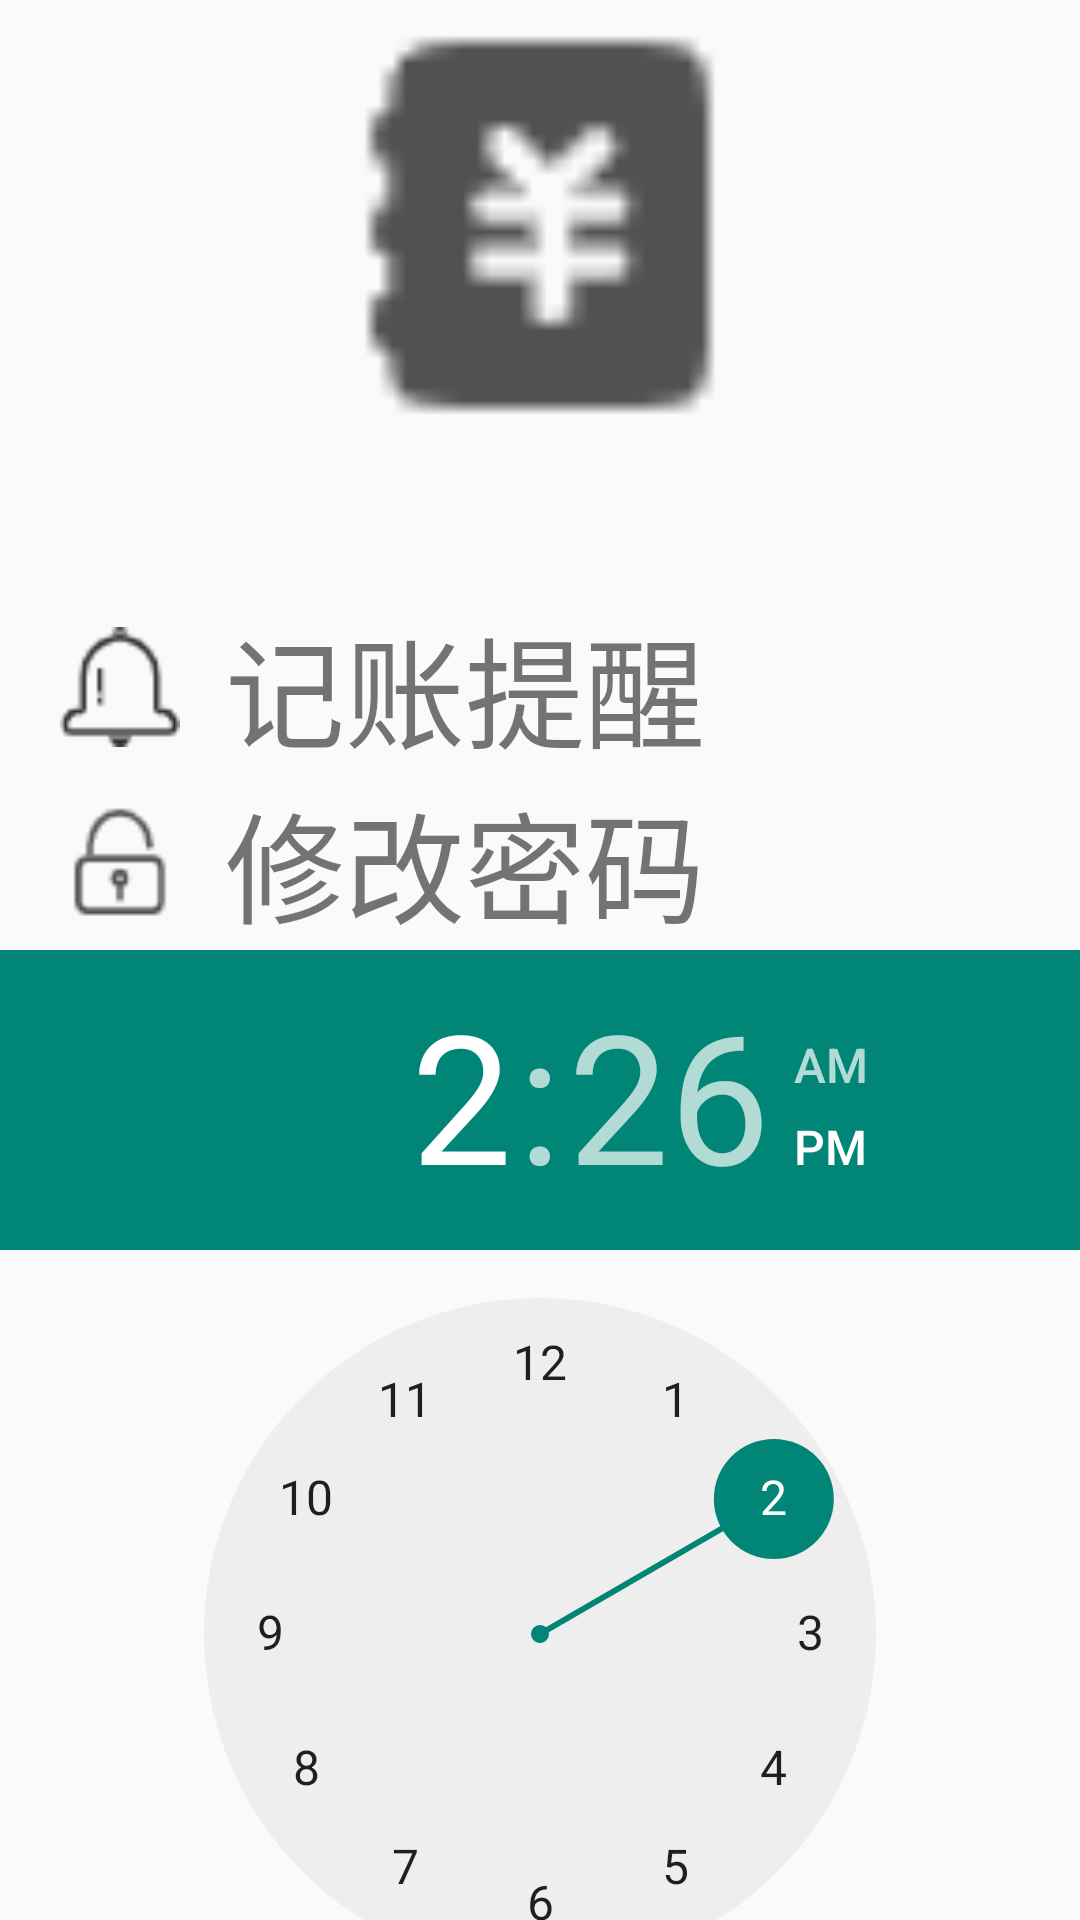

This screen was rendered from an Android layout file. Write that file and the resources it references.
<!-- AndroidManifest.xml: application theme Theme.Account -->
<!-- res/layout/activity_my.xml -->
<?xml version="1.0" encoding="utf-8"?>
<LinearLayout xmlns:android="http://schemas.android.com/apk/res/android"
    android:layout_width="match_parent"
    android:layout_height="match_parent"
    android:orientation="vertical">
    <ImageView
        android:layout_width="150dp"
        android:layout_height="150dp"
        android:src="@drawable/jizhang"
        android:layout_gravity="center"/>
    <LinearLayout
        android:id="@+id/tixing"
        android:layout_width="match_parent"
        android:layout_height="wrap_content"
        android:layout_marginTop="50dp"
        android:orientation="horizontal">
        <ImageButton
            android:id="@+id/button1"
            android:layout_marginLeft="20dp"
            android:layout_width="40dp"
            android:layout_height="40dp"
            android:layout_gravity="center"
            android:background="@drawable/tixing" />
        <TextView
            android:layout_width="wrap_content"
            android:layout_height="wrap_content"
            android:layout_marginLeft="15dp"
            android:textSize="40dp"
            android:text="记账提醒"/>

        <ImageView
            android:layout_width="40dp"
            android:layout_height="40dp"
            android:layout_gravity="center"
            android:layout_marginLeft="140dp"
            android:alpha="0.4"
            android:src="@drawable/you" />

    </LinearLayout>
    <LinearLayout
        android:id="@+id/change"
        android:layout_width="match_parent"
        android:layout_height="wrap_content"

        android:orientation="horizontal">
        <ImageButton
            android:id="@+id/button2"
            android:layout_marginLeft="20dp"
            android:layout_width="40dp"
            android:layout_height="40dp"
            android:layout_gravity="center"
            android:background="@drawable/change" />
        <TextView
            android:layout_width="wrap_content"
            android:layout_height="wrap_content"
            android:layout_marginLeft="15dp"
            android:textSize="40dp"
            android:text="修改密码"/>

        <ImageView
            android:layout_width="40dp"
            android:layout_height="40dp"
            android:layout_gravity="center"
            android:layout_marginLeft="140dp"
            android:alpha="0.4"
            android:src="@drawable/you" />

    </LinearLayout>

    <TimePicker
        android:id="@+id/timePicker1"
        android:layout_width="wrap_content"
        android:layout_height="wrap_content"/>
</LinearLayout>
<!-- resources referenced by this layout -->
<resources>
  <!-- drawable change: png bitmap (drawable-v24, 780 bytes) -->
  <!-- drawable jizhang: png bitmap (drawable-v24, 635 bytes) -->
  <!-- drawable tixing: png bitmap (drawable-v24, 820 bytes) -->
  <!-- drawable you: png bitmap (drawable-v24, 242 bytes) -->
  <style name="Theme.Account" parent="Theme.MaterialComponents.DayNight.NoActionBar.Bridge">
          
          <item name="colorPrimary">@color/purple_500</item>
          <item name="colorPrimaryVariant">@color/purple_700</item>
          <item name="colorOnPrimary">@color/white</item>
          
          <item name="colorSecondary">@color/teal_200</item>
          <item name="colorSecondaryVariant">@color/teal_700</item>
          <item name="colorOnSecondary">@color/black</item>
          
          <item name="android:statusBarColor" tools:targetApi="l">?attr/colorPrimaryVariant</item>
          
      </style>
  <color name="purple_500">#FF6200EE</color>
  <color name="purple_700">#FF3700B3</color>
  <color name="white">#FFFFFFFF</color>
  <color name="teal_200">#FF03DAC5</color>
  <color name="teal_700">#FF018786</color>
  <color name="black">#FF000000</color>
</resources>
